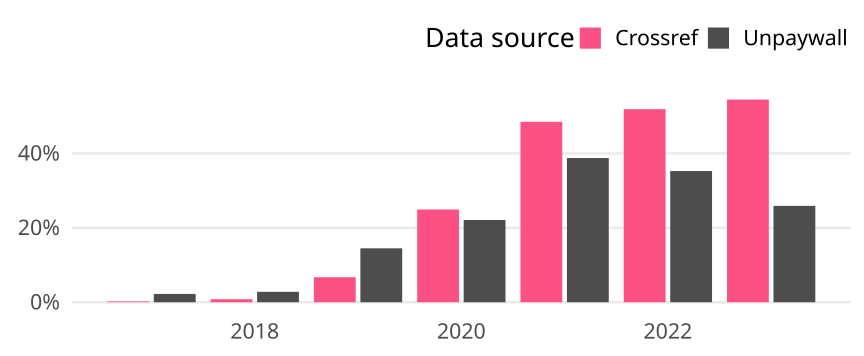

Data behind this chart, as committed beside it:
cr_year, cat, article_total, name, oa_articles, oa_share
2017, Germany, 1385, Crossref, 3, 0.002166
2017, Germany, 1385, Unpaywall, 31, 0.02238
2018, Germany, 1357, Crossref, 11, 0.008106
2018, Germany, 1357, Unpaywall, 38, 0.028
2019, Germany, 1428, Crossref, 96, 0.06723
2019, Germany, 1428, Unpaywall, 207, 0.145
2020, Germany, 1488, Crossref, 371, 0.2493
2020, Germany, 1488, Unpaywall, 329, 0.2211
2021, Germany, 1460, Crossref, 708, 0.4849
2021, Germany, 1460, Unpaywall, 566, 0.3877
2022, Germany, 1497, Crossref, 777, 0.519
2022, Germany, 1497, Unpaywall, 528, 0.3527
2023, Germany, 938, Crossref, 511, 0.5448
2023, Germany, 938, Unpaywall, 243, 0.2591
